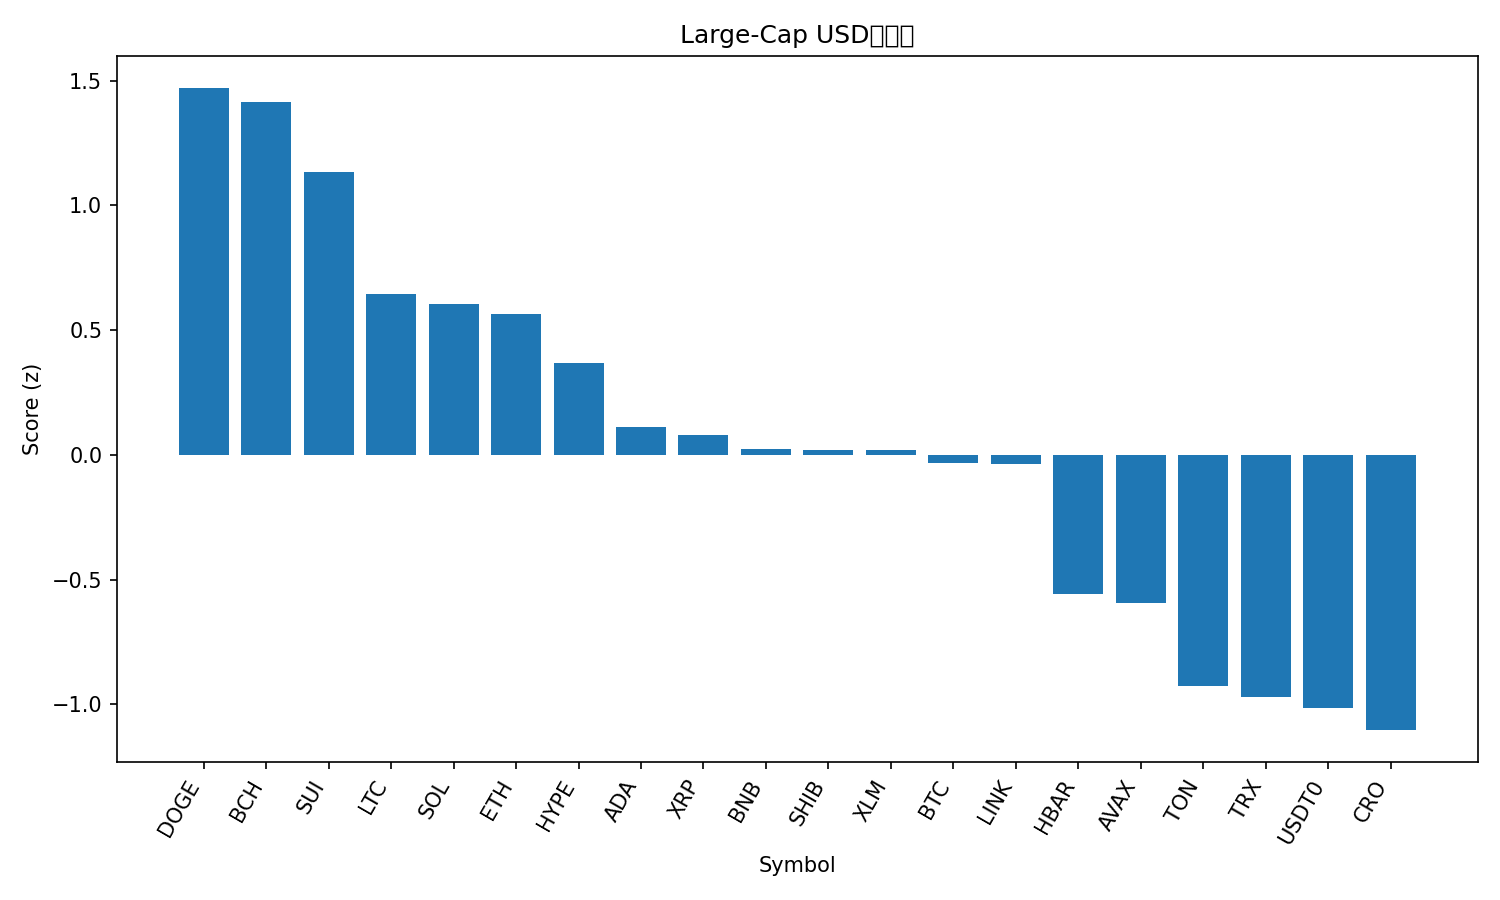

The file beside this chart, header and first rows:
rank, name, symbol, price, pct_1h, pct_24h, pct_7d, pct_1h_vs_btc, pct_24h_vs_btc, pct_7d_vs_btc, market_cap_rank, market_cap, volume_usd, score
1, Dogecoin, DOGE, 0.2591, 1.698, 2.534, 13.59, 1.578, 0.9819, 0.186, 8, 39144769826, 1972894887, 1.471
2, Bitcoin Cash, BCH, 608.5, 1.679, 2.455, 13.13, 1.558, 0.9025, -0.2752, 22, 12146961503, 255419964, 1.413
3, Sui, SUI, 3.66, 0.9387, 3.243, 16.39, 0.8183, 1.691, 2.99, 18, 13244832954, 1035720821, 1.133
4, Litecoin, LTC, 123.9, 0.1673, 3.405, 19.28, 0.04683, 1.853, 5.884, 25, 9461605154, 568952271, 0.6465
5, Solana, SOL, 231.9, 0.9771, 1.227, 15.22, 0.8567, -0.3254, 1.816, 6, 126416875946, 4768068601, 0.6053
6, Ethereum, ETH, 4561, 0.772, 1.736, 14.05, 0.6516, 0.1835, 0.6449, 2, 550335423509, 24758502323, 0.5666
7, Hyperliquid, HYPE, 50.17, 0.5572, 2.227, 11.18, 0.4368, 0.6747, -2.217, 17, 13573564842, 353251987, 0.3691
8, Cardano, ADA, 0.8586, 0.7972, 0.4957, 11.08, 0.6768, -1.056, -2.325, 11, 31377957461, 962055368, 0.1106
9, XRP, XRP, 3.02, 0.9883, 0.1153, 8.389, 0.8679, -1.437, -5.012, 3, 180957114908, 3990471505, 0.07962
10, BNB, BNB, 1166, 0.6102, -0.54, 20.46, 0.4897, -2.092, 7.062, 5, 162333653088, 2497482595, 0.02444
11, Shiba Inu, SHIB, 1.26e-05, 0.8138, 0.5916, 7.525, 0.6933, -0.9606, -5.876, 31, 7419967488, 147766265, 0.02106
12, Stellar, XLM, 0.4017, 0.8255, -0.1231, 12.46, 0.7051, -1.675, -0.9383, 20, 12843622136, 195357139, 0.01942
13, Bitcoin, BTC, 124053, 0.1204, 1.552, 13.4, 0.0, 0.0, 0.0, 1, 2470737709102, 40865397629, -0.03066
14, Chainlink, LINK, 22.46, 0.5638, 1.008, 8.529, 0.4433, -0.5442, -4.872, 15, 15222735306, 654697529, -0.03753
15, Hedera, HBAR, 0.2213, 0.6634, -0.7951, 4.902, 0.5429, -2.347, -8.499, 26, 9377176726, 206861242, -0.5571
16, Avalanche, AVAX, 30.57, 0.9193, -2.06, 7.235, 0.7989, -3.612, -6.166, 19, 12906594926, 691173157, -0.5945
17, Toncoin, TON, 2.83, 0.0007806, -0.1935, 5.321, -0.1197, -1.746, -8.08, 33, 7129568736, 129514364, -0.9266
18, TRON, TRX, 0.3416, 0.06529, -0.06783, 1.664, -0.05515, -1.62, -11.74, 10, 32348362915, 531985177, -0.9699
19, USDT0, USDT0, 1.0, 0.07019, -0.02826, 0.01286, -0.05025, -1.58, -13.39, 34, 6675723661, 334317880, -1.015
20, Cronos, CRO, 0.2086, 0.05038, -2.087, 13.13, -0.07006, -3.639, -0.266, 32, 7264752330, 38280627, -1.103
21, Figure Heloc, FIGR_HELOC, 1.0, 0.0, -0.8449, 0.0, -0.1204, -2.397, -13.4, 21, 12834008819, 755102, -1.287
